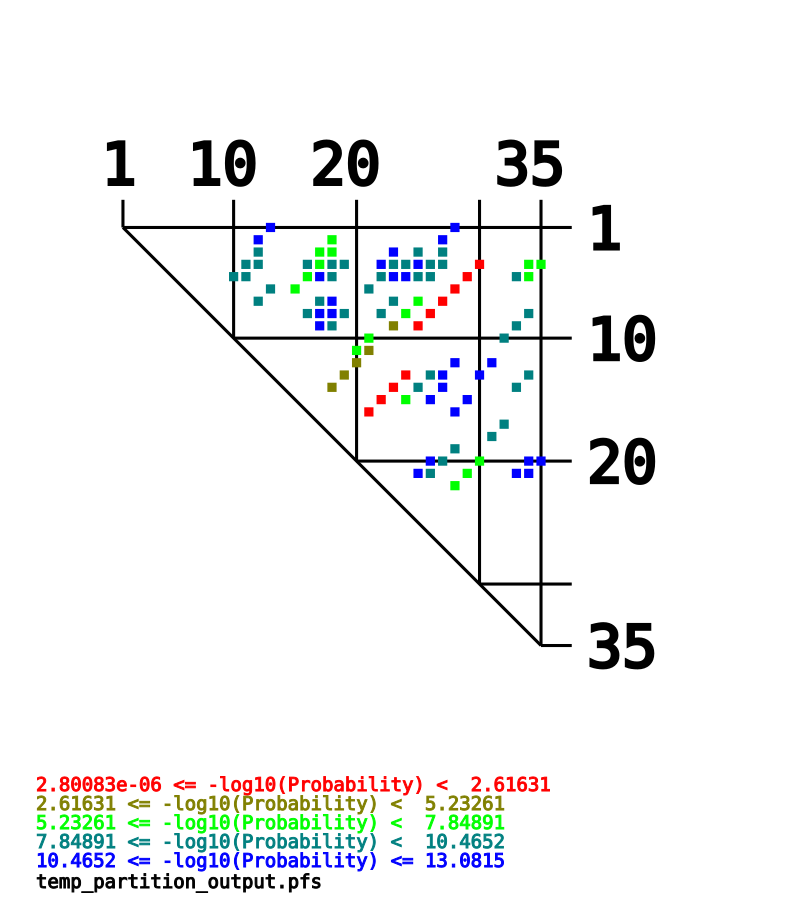

The data file committed next to this chart (first rows):
-log10(Probability), bp_res1, bp_base1, bp_res2, bp_base2, prob
11.27, 0, T, 12, G, 5.33457714525135e-12
11.51, 0, T, 27, G, 3.081058894899736e-12
11.32, 1, A, 11, T, 4.78630092322638e-12
7.788, 1, A, 17, T, 1.6293335489992132e-08
11.53, 1, A, 26, T, 2.92213314244037e-12
8.73, 2, A, 11, T, 1.8622157695281212e-09
7.84, 2, A, 16, T, 1.4459723885427585e-08
5.588, 2, A, 17, T, 2.583687594721678e-06
12.56, 2, A, 22, T, 2.7491598965510363e-13
10.43, 2, A, 24, T, 3.7059537921795467e-11
9.712, 2, A, 26, T, 1.9419140324458218e-10
8.528, 3, G, 10, C, 2.9621019360527672e-09
10.22, 3, G, 11, T, 6.008969504834865e-11
7.982, 3, G, 15, C, 1.042653486996992e-08
5.555, 3, G, 16, T, 2.7834280530270457e-06
9.098, 3, G, 17, T, 7.972600453665318e-10
10.26, 3, G, 18, C, 5.5195033338673834e-11
12.63, 3, G, 21, C, 2.339914561055096e-13
10.08, 3, G, 22, T, 8.247076061270779e-11
10.38, 3, G, 23, C, 4.1543205124186036e-11
12.24, 3, G, 24, T, 5.811657339622405e-13
9.688, 3, G, 25, C, 2.051776257538247e-10
8.826, 3, G, 26, T, 1.4916261896335575e-09
0.0002344, 3, G, 29, C, 0.9995
5.971, 3, G, 33, C, 1.0695226836127537e-06
6.747, 3, G, 34, C, 1.7887102678250908e-07
8.953, 4, G, 9, T, 1.1149104856856494e-09
9.939, 4, G, 10, C, 1.1518608035366796e-10
5.551, 4, G, 15, C, 2.8134551736647105e-06
10.82, 4, G, 16, T, 1.5219486509036507e-11
10.46, 4, G, 17, T, 3.5018698409688744e-11
9.876, 4, G, 21, C, 1.3315577296228311e-10
12.29, 4, G, 22, T, 5.162974736975881e-13
12.02, 4, G, 23, C, 9.468910246508302e-13
9.843, 4, G, 24, T, 1.4360183846353603e-10
8.787, 4, G, 25, C, 1.6339546551557117e-09
2.80083e-06, 4, G, 28, C, 1
7.874, 4, G, 32, T, 1.3373959385947788e-08
7.08, 4, G, 33, C, 8.313999613867981e-08
8.351, 5, C, 12, G, 4.45481835092049e-09
5.55, 5, C, 14, G, 2.8172799208503848e-06
9.876, 5, C, 20, G, 1.3318950350857867e-10
4.03235e-06, 5, C, 27, G, 1
8.455, 6, A, 11, T, 3.5063074946578473e-09
10.04, 6, A, 16, T, 9.19813967269624e-11
11.25, 6, A, 17, T, 5.579560614821775e-12
9.658, 6, A, 22, T, 2.1992773423001906e-10
5.637, 6, A, 24, T, 2.306003701125944e-06
0.000116, 6, A, 26, T, 0.9997
9.995, 7, G, 15, C, 1.0105551042316275e-10
11.25, 7, G, 16, T, 5.575707721787935e-12
11.19, 7, G, 17, T, 6.456542290346563e-12
9.258, 7, G, 18, C, 5.523444569419897e-10
9.367, 7, G, 21, C, 4.2939798289635884e-10
5.299, 7, G, 23, C, 5.021922427730444e-06
5.60382e-05, 7, G, 25, C, 0.9999
9.427, 7, G, 33, C, 3.743777242554698e-10
11.09, 8, A, 16, T, 8.169585080397154e-12
9.211, 8, A, 17, T, 6.151343792646581e-10
5.217, 8, A, 22, T, 6.0728142849439e-06
... 40 more rows
